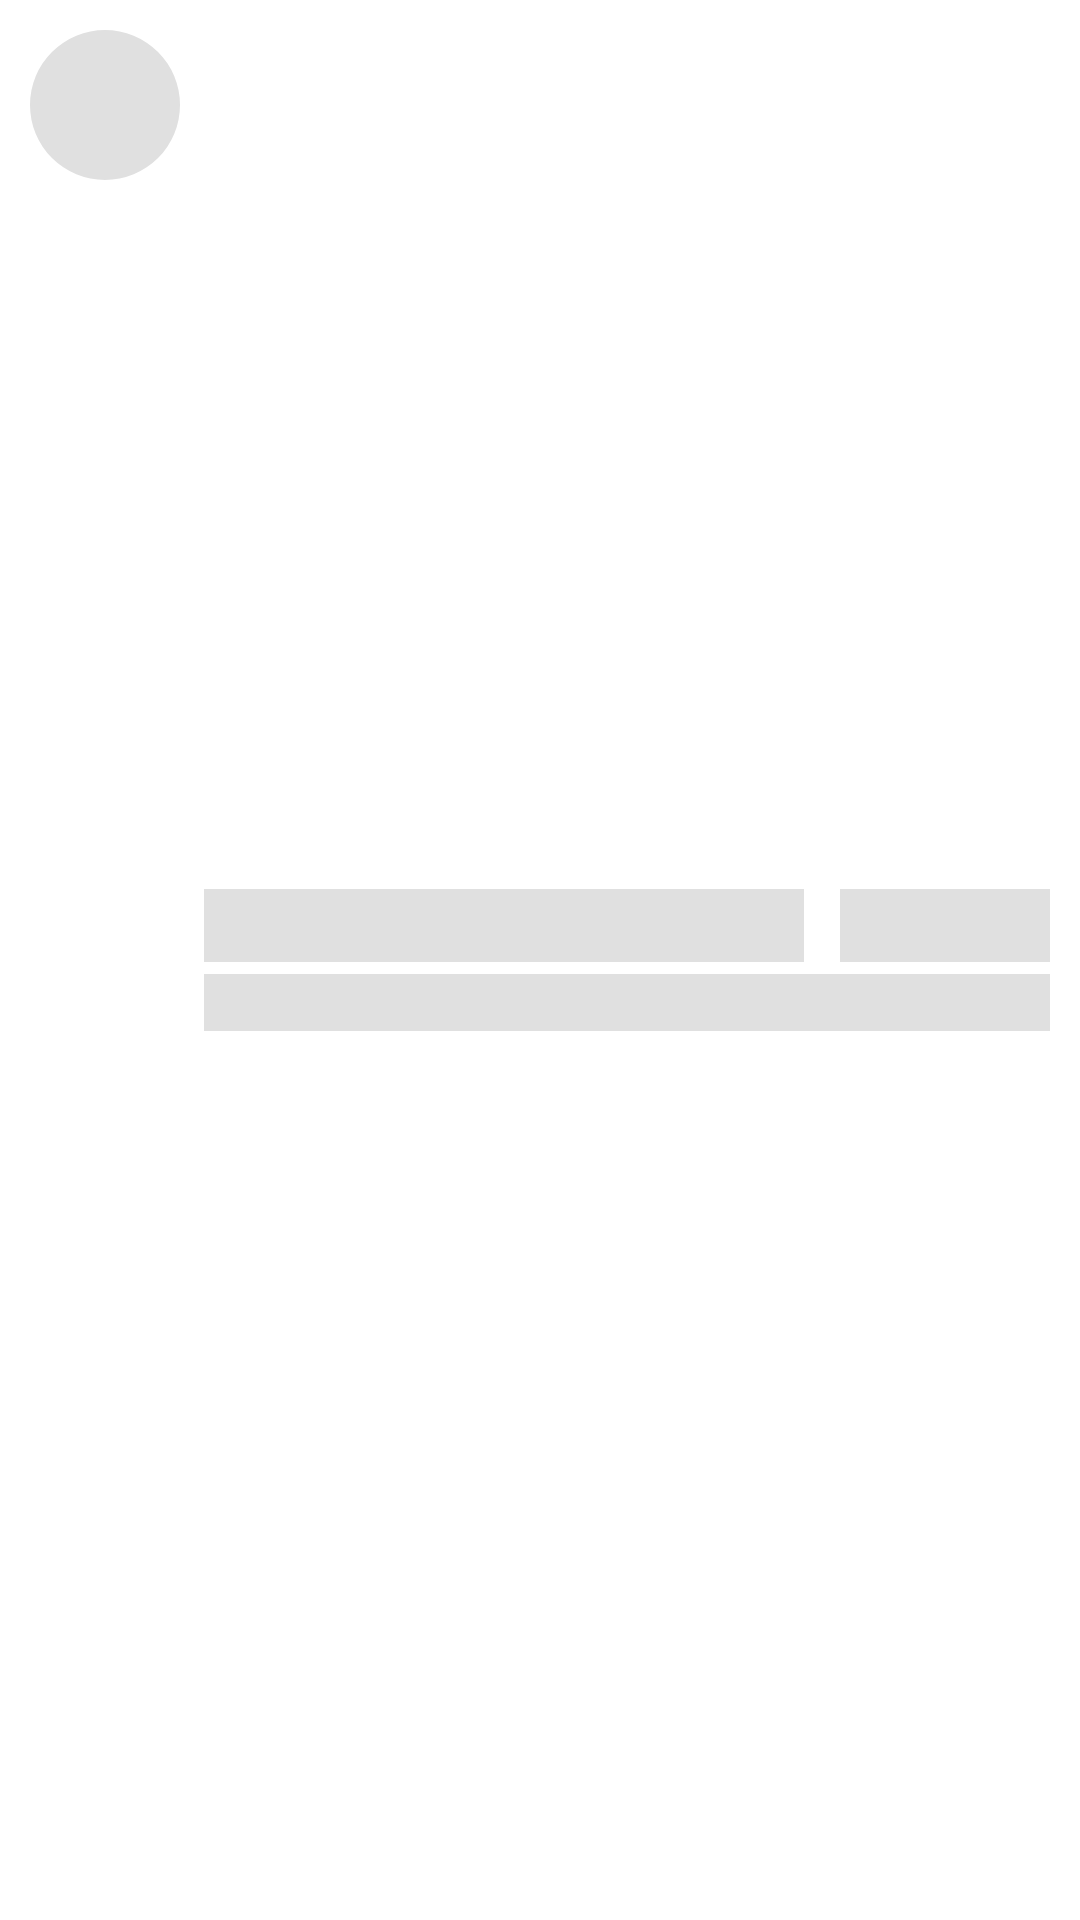

Reconstruct the res/layout file that produces this screen, plus the resources it refers to.
<!-- AndroidManifest.xml: application theme Theme.Ping -->
<!-- res/layout/shimmer_layout.xml -->
<?xml version="1.0" encoding="utf-8"?>
<LinearLayout xmlns:android="http://schemas.android.com/apk/res/android"
    xmlns:app="http://schemas.android.com/apk/res-auto"
    xmlns:tools="http://schemas.android.com/tools"
    android:layout_width="match_parent"
    android:layout_height="wrap_content"
    android:background="?attr/selectableItemBackground"
    android:clickable="true"
    android:focusable="true"
    android:orientation="horizontal"
    android:padding="10dp">
    <com.google.android.material.imageview.ShapeableImageView
        android:id="@+id/userImgView"
        android:background="@color/light_grey"
        android:layout_width="50dp"
        android:layout_height="50dp"
        android:adjustViewBounds="true"
        android:clickable="true"
        android:focusable="true"
        android:scaleType="centerCrop"
        app:shapeAppearanceOverlay="@style/RoundedImageViewSmall" />
    <LinearLayout
        android:layout_width="match_parent"
        android:layout_height="wrap_content"
        android:layout_gravity="center"
        android:layout_marginStart="8dp"
        android:orientation="vertical">

        <LinearLayout
            android:layout_width="match_parent"
            android:layout_height="match_parent">

            <TextView
                android:id="@+id/titleTv"
                android:layout_width="200dp"
                android:layout_height="wrap_content"
                android:ellipsize="end"
                android:background="@color/light_grey"
                android:lines="1"
                android:textColor="@android:color/black"
                android:textSize="18sp"
                android:textStyle="bold"
              />

            <TextView
                android:id="@+id/timeTv"
                android:layout_width="match_parent"
                android:layout_gravity="right"
                android:layout_height="match_parent"
                android:layout_marginStart="12dp"
                android:ellipsize="end"
                android:textColor="@android:color/black"
                android:textSize="14sp"
                android:background="@color/light_grey"
                android:layout_marginLeft="4dp"
                android:visibility="visible"

             />
        </LinearLayout>

        <LinearLayout
            android:layout_width="match_parent"
            android:layout_height="match_parent"
            android:layout_marginTop="4dp"
            android:background="@color/light_grey">

            <TextView
                android:id="@+id/subTitleTv"
                android:layout_width="0dp"
                android:layout_height="wrap_content"
                android:layout_weight="1"
                android:ellipsize="end"
                android:lines="1"
                android:textSize="14sp" />


        </LinearLayout>
    </LinearLayout>
</LinearLayout>
<!-- resources referenced by this layout -->
<resources>
  <color name="light_grey">#E0E0E0</color>
  <style name="RoundedImageViewSmall">
          <item name="cornerFamily">rounded</item>
          <item name="cornerSize">50%</item>
      </style>
  <style name="Theme.Ping" parent="Theme.MaterialComponents.Light.NoActionBar">
          
          <item name="colorPrimary">@color/action_bar_color</item>
          <item name="colorPrimaryVariant">@color/status_bar_color</item>
          <item name="colorPrimaryDark">@color/status_bar_color</item>
          <item name="colorOnPrimary">@color/white</item>
          
          <item name="colorSecondary">@color/purple_500</item>
          <item name="colorSecondaryVariant">@color/purple_700</item>
          <item name="colorOnSecondary">@color/white</item>
          
  
          
      </style>
  <color name="action_bar_color">#FF4B5C</color>
  <color name="status_bar_color">#C50033</color>
  <color name="white">#FFFFFFFF</color>
  <color name="purple_500">#FF6200EE</color>
  <color name="purple_700">#FF3700B3</color>
</resources>
